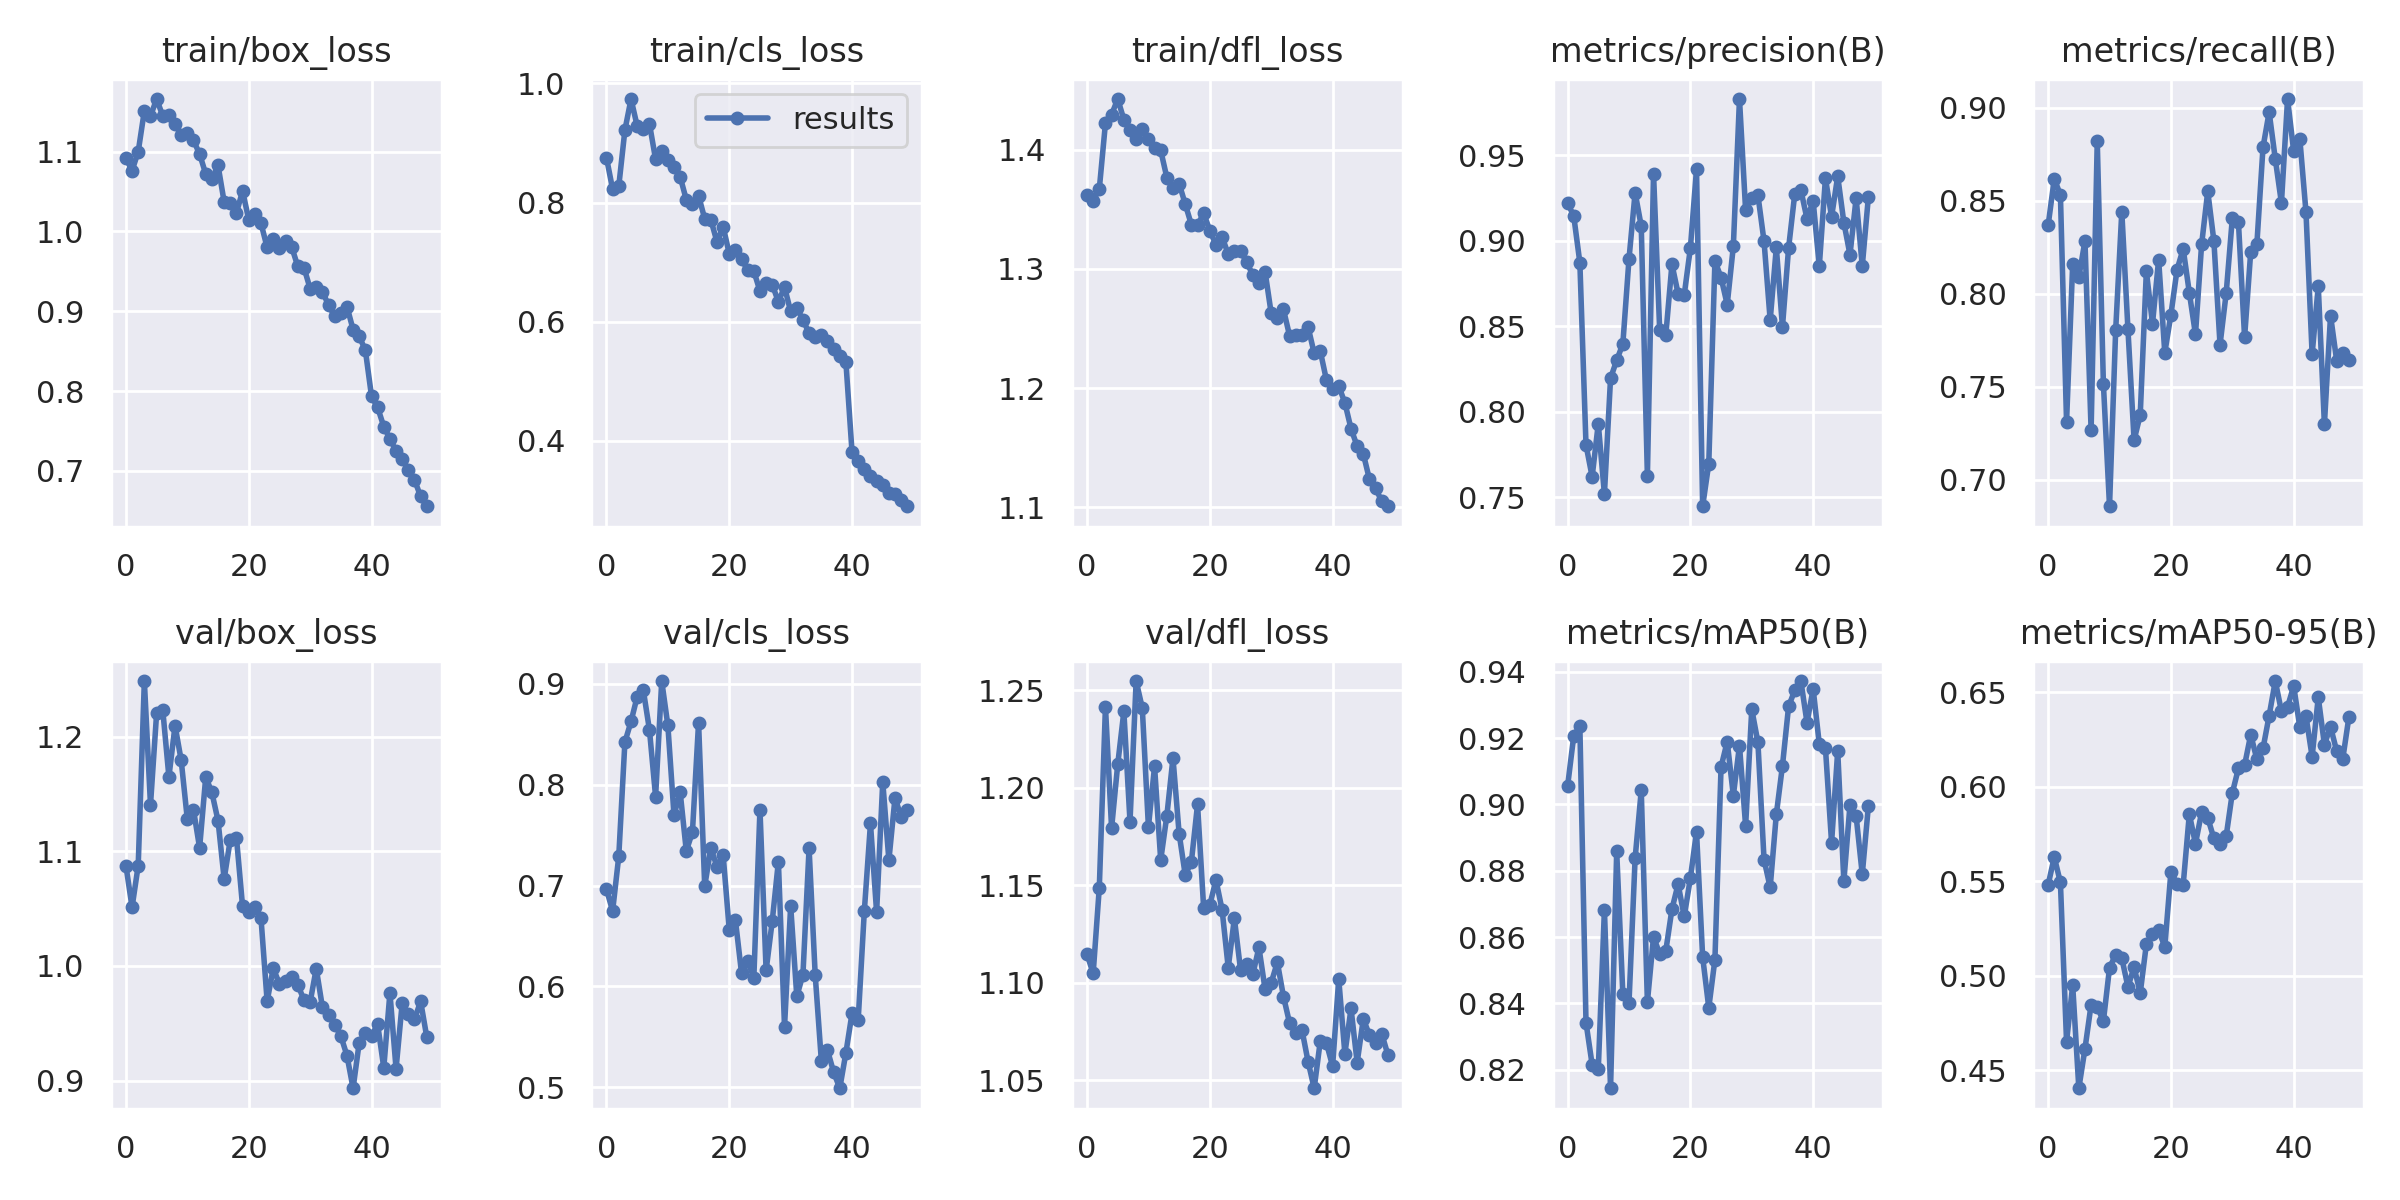

Data behind this chart, as committed beside it:
epoch, train/box_loss, train/cls_loss, train/dfl_loss, metrics/precision(B), metrics/recall(B), metrics/mAP50(B), metrics/mAP50-95(B), val/box_loss, val/cls_loss, val/dfl_loss, lr/pg0, lr/pg1, lr/pg2
0, 1.092, 0.8753, 1.362, 0.9221, 0.8366, 0.9055, 0.5481, 1.087, 0.6963, 1.115, 0.07002, 0.003331, 0.003331
1, 1.076, 0.8223, 1.357, 0.9147, 0.8616, 0.9206, 0.5628, 1.051, 0.6748, 1.105, 0.03989, 0.006533, 0.006533
2, 1.1, 0.8273, 1.367, 0.8873, 0.8531, 0.9236, 0.5494, 1.087, 0.7289, 1.149, 0.009623, 0.009602, 0.009602
3, 1.151, 0.9215, 1.422, 0.7807, 0.731, 0.8342, 0.4651, 1.248, 0.8422, 1.242, 0.009406, 0.009406, 0.009406
4, 1.144, 0.9737, 1.429, 0.762, 0.8158, 0.8216, 0.495, 1.14, 0.8627, 1.179, 0.009406, 0.009406, 0.009406
5, 1.166, 0.9284, 1.443, 0.793, 0.8088, 0.8201, 0.4405, 1.22, 0.8873, 1.212, 0.009208, 0.009208, 0.009208
6, 1.145, 0.9237, 1.425, 0.752, 0.8283, 0.8683, 0.4613, 1.223, 0.8938, 1.239, 0.00901, 0.00901, 0.00901
7, 1.146, 0.9321, 1.417, 0.8197, 0.7264, 0.8144, 0.4847, 1.165, 0.8543, 1.183, 0.008812, 0.008812, 0.008812
8, 1.135, 0.8725, 1.409, 0.8302, 0.8819, 0.8858, 0.4835, 1.21, 0.7881, 1.255, 0.008614, 0.008614, 0.008614
9, 1.121, 0.8872, 1.417, 0.8397, 0.7516, 0.8429, 0.476, 1.179, 0.9028, 1.241, 0.008416, 0.008416, 0.008416
10, 1.123, 0.871, 1.409, 0.8893, 0.6856, 0.84, 0.5042, 1.128, 0.8587, 1.18, 0.008218, 0.008218, 0.008218
11, 1.114, 0.8594, 1.401, 0.9282, 0.7802, 0.8837, 0.5112, 1.136, 0.7696, 1.211, 0.00802, 0.00802, 0.00802
12, 1.097, 0.8434, 1.4, 0.9086, 0.844, 0.9042, 0.5093, 1.103, 0.7928, 1.163, 0.007822, 0.007822, 0.007822
13, 1.072, 0.8047, 1.377, 0.7625, 0.7808, 0.8404, 0.4941, 1.165, 0.7343, 1.186, 0.007624, 0.007624, 0.007624
14, 1.065, 0.7982, 1.368, 0.9394, 0.7211, 0.8601, 0.5046, 1.151, 0.753, 1.215, 0.007426, 0.007426, 0.007426
15, 1.083, 0.8114, 1.372, 0.848, 0.7347, 0.8549, 0.4908, 1.127, 0.8615, 1.177, 0.007228, 0.007228, 0.007228
16, 1.037, 0.7728, 1.354, 0.845, 0.812, 0.8559, 0.5167, 1.076, 0.6993, 1.155, 0.00703, 0.00703, 0.00703
17, 1.036, 0.7711, 1.337, 0.8864, 0.7838, 0.8684, 0.5222, 1.11, 0.7372, 1.162, 0.006832, 0.006832, 0.006832
18, 1.023, 0.734, 1.337, 0.8691, 0.8183, 0.876, 0.5242, 1.112, 0.7187, 1.191, 0.006634, 0.006634, 0.006634
19, 1.051, 0.7595, 1.347, 0.8684, 0.7681, 0.8662, 0.5152, 1.052, 0.7305, 1.138, 0.006436, 0.006436, 0.006436
20, 1.015, 0.714, 1.332, 0.8957, 0.7886, 0.8778, 0.555, 1.047, 0.6559, 1.14, 0.006238, 0.006238, 0.006238
21, 1.022, 0.7197, 1.32, 0.9419, 0.8129, 0.8918, 0.5486, 1.052, 0.6659, 1.153, 0.00604, 0.00604, 0.00604
22, 1.01, 0.7051, 1.327, 0.7448, 0.824, 0.854, 0.5482, 1.042, 0.6131, 1.137, 0.005842, 0.005842, 0.005842
23, 0.9799, 0.6866, 1.312, 0.7697, 0.8004, 0.8387, 0.5855, 0.9692, 0.6249, 1.108, 0.005644, 0.005644, 0.005644
24, 0.9909, 0.6851, 1.315, 0.8882, 0.778, 0.8532, 0.5698, 0.998, 0.6083, 1.133, 0.005446, 0.005446, 0.005446
25, 0.9793, 0.6514, 1.315, 0.8786, 0.8264, 0.9113, 0.5865, 0.9842, 0.7754, 1.107, 0.005248, 0.005248, 0.005248
26, 0.9875, 0.6648, 1.306, 0.8627, 0.8549, 0.9189, 0.5835, 0.9868, 0.6158, 1.11, 0.00505, 0.00505, 0.00505
27, 0.9806, 0.6623, 1.295, 0.8969, 0.8283, 0.9027, 0.5726, 0.9904, 0.6648, 1.104, 0.004852, 0.004852, 0.004852
28, 0.9561, 0.6337, 1.288, 0.983, 0.7724, 0.9177, 0.5698, 0.9834, 0.7237, 1.118, 0.004654, 0.004654, 0.004654
29, 0.9548, 0.6582, 1.298, 0.9178, 0.8002, 0.8935, 0.5738, 0.9702, 0.56, 1.097, 0.004456, 0.004456, 0.004456
30, 0.9284, 0.6172, 1.263, 0.9251, 0.8404, 0.9287, 0.5967, 0.9683, 0.6799, 1.1, 0.004258, 0.004258, 0.004258
31, 0.9306, 0.6236, 1.259, 0.9268, 0.8382, 0.9188, 0.6098, 0.9977, 0.59, 1.111, 0.00406, 0.00406, 0.00406
32, 0.9247, 0.6028, 1.266, 0.8998, 0.7764, 0.8834, 0.6114, 0.9641, 0.6118, 1.093, 0.003862, 0.003862, 0.003862
33, 0.9078, 0.5812, 1.244, 0.8536, 0.8225, 0.875, 0.6275, 0.9575, 0.7369, 1.079, 0.003664, 0.003664, 0.003664
34, 0.8936, 0.5752, 1.245, 0.8962, 0.8265, 0.897, 0.6145, 0.9486, 0.6111, 1.074, 0.003466, 0.003466, 0.003466
35, 0.8978, 0.577, 1.244, 0.8497, 0.8786, 0.9117, 0.6202, 0.9389, 0.5261, 1.076, 0.003268, 0.003268, 0.003268
36, 0.906, 0.5671, 1.251, 0.8959, 0.8975, 0.9295, 0.6376, 0.9218, 0.5367, 1.06, 0.00307, 0.00307, 0.00307
37, 0.8771, 0.5538, 1.229, 0.9273, 0.8724, 0.9344, 0.6559, 0.8933, 0.515, 1.046, 0.002872, 0.002872, 0.002872
38, 0.8686, 0.5419, 1.231, 0.9298, 0.8487, 0.9372, 0.6399, 0.9332, 0.499, 1.07, 0.002674, 0.002674, 0.002674
39, 0.8512, 0.5318, 1.207, 0.9129, 0.9046, 0.9247, 0.6423, 0.9419, 0.5342, 1.069, 0.002476, 0.002476, 0.002476
40, 0.7937, 0.3809, 1.199, 0.9234, 0.8764, 0.9348, 0.6532, 0.939, 0.5735, 1.057, 0.002278, 0.002278, 0.002278
41, 0.7795, 0.3664, 1.202, 0.8851, 0.8831, 0.9182, 0.6314, 0.9491, 0.5669, 1.102, 0.00208, 0.00208, 0.00208
42, 0.7556, 0.3532, 1.188, 0.9366, 0.8437, 0.9171, 0.6373, 0.9111, 0.6748, 1.064, 0.001882, 0.001882, 0.001882
43, 0.7403, 0.3416, 1.166, 0.9141, 0.7673, 0.8885, 0.6159, 0.9765, 0.7616, 1.087, 0.001684, 0.001684, 0.001684
44, 0.7249, 0.3323, 1.151, 0.9378, 0.804, 0.9162, 0.6473, 0.9103, 0.6736, 1.059, 0.001486, 0.001486, 0.001486
45, 0.7148, 0.3261, 1.145, 0.9108, 0.7296, 0.8768, 0.6223, 0.9676, 0.8029, 1.081, 0.001288, 0.001288, 0.001288
46, 0.7012, 0.3125, 1.123, 0.8919, 0.7882, 0.8999, 0.6317, 0.9578, 0.7251, 1.073, 0.00109, 0.00109, 0.00109
47, 0.6889, 0.3105, 1.116, 0.925, 0.7639, 0.8965, 0.6188, 0.9533, 0.7872, 1.069, 0.000892, 0.000892, 0.000892
48, 0.6681, 0.3011, 1.105, 0.8853, 0.7679, 0.8789, 0.6149, 0.9691, 0.7678, 1.074, 0.000694, 0.000694, 0.000694
49, 0.6558, 0.2904, 1.101, 0.9259, 0.7642, 0.8996, 0.6371, 0.938, 0.775, 1.063, 0.000496, 0.000496, 0.000496
